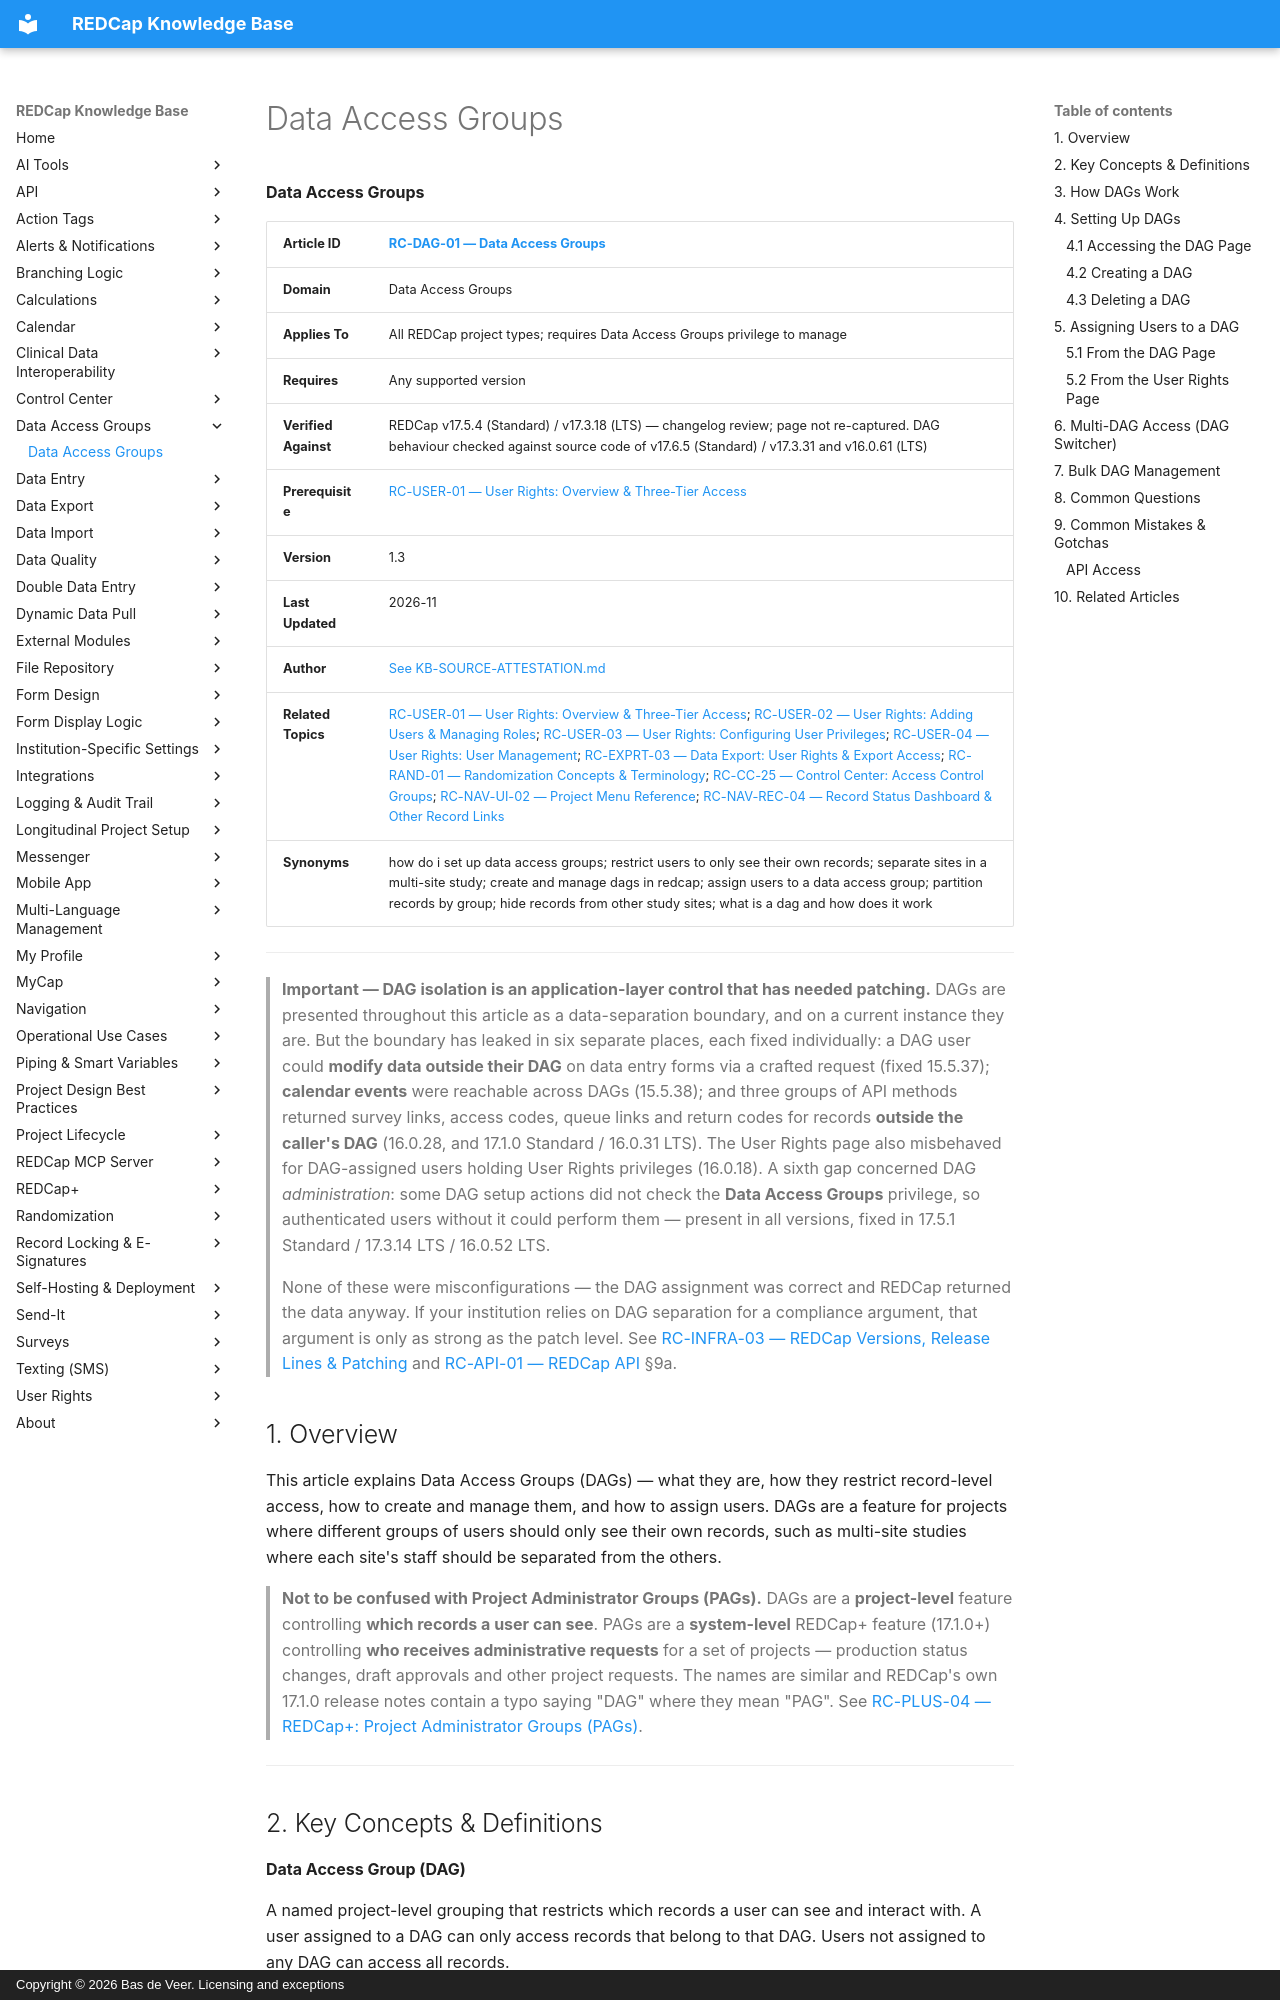

repository: bdeveer/REDCap_KB_RAG · page: RC-DAG-01_Data-Access-Groups/index.html · generator: mkdocs · copyright: Copyright © 2026 Bas de Veer. Licensing and exceptions



**Data Access Groups**

| **Article ID** | [RC-DAG-01 — Data Access Groups](RC-DAG-01_Data-Access-Groups.md) |
|---|---|
| **Domain** | Data Access Groups |
| **Applies To** | All REDCap project types; requires Data Access Groups privilege to manage |
| **Requires** | Any supported version |
| **Verified Against** | REDCap v17.5.4 (Standard) / v17.3.18 (LTS) — changelog review; page not re-captured. DAG behaviour checked against source code of v17.6.5 (Standard) / v17.3.31 and v16.0.61 (LTS) |
| **Prerequisite** | [RC-USER-01 — User Rights: Overview & Three-Tier Access](RC-USER-01_User-Rights-Overview-and-Three-Tier-Access.md) |
| **Version** | 1.3 |
| **Last Updated** | 2026-11 |
| **Author** | [See KB-SOURCE-ATTESTATION.md](KB-SOURCE-ATTESTATION.md) |
| **Related Topics** | [RC-USER-01 — User Rights: Overview & Three-Tier Access](RC-USER-01_User-Rights-Overview-and-Three-Tier-Access.md); [RC-USER-02 — User Rights: Adding Users & Managing Roles](RC-USER-02_User-Rights-Adding-Users-and-Managing-Roles.md); [RC-USER-03 — User Rights: Configuring User Privileges](RC-USER-03_User-Rights-Configuring-User-Privileges.md); [RC-USER-04 — User Rights: User Management](RC-USER-04_User-Rights-User-Management.md); [RC-EXPRT-03 — Data Export: User Rights & Export Access](RC-EXPRT-03_Data-Export-User-Rights-and-Export-Access.md); [RC-RAND-01 — Randomization Concepts & Terminology](RC-RAND-01_Randomization-Concepts.md); [RC-CC-25 — Control Center: Access Control Groups](RC-CC-25_Access-Control-Groups.md); [RC-NAV-UI-02 — Project Menu Reference](RC-NAV-UI-02_Project-Menu-Reference.md); [RC-NAV-REC-04 — Record Status Dashboard & Other Record Links](RC-NAV-REC-04_Record-Status-Dashboard-and-Links.md)|
| **Synonyms** | how do i set up data access groups; restrict users to only see their own records; separate sites in a multi-site study; create and manage dags in redcap; assign users to a data access group; partition records by group; hide records from other study sites; what is a dag and how does it work |

---

> **Important — DAG isolation is an application-layer control that has needed patching.** DAGs are presented throughout this article as a data-separation boundary, and on a current instance they are. But the boundary has leaked in six separate places, each fixed individually: a DAG user could **modify data outside their DAG** on data entry forms via a crafted request (fixed 15.5.37); **calendar events** were reachable across DAGs (15.5.38); and three groups of API methods returned survey links, access codes, queue links and return codes for records **outside the caller's DAG** (16.0.28, and 17.1.0 Standard / 16.0.31 LTS). The User Rights page also misbehaved for DAG-assigned users holding User Rights privileges (16.0.18). A sixth gap concerned DAG *administration*: some DAG setup actions did not check the **Data Access Groups** privilege, so authenticated users without it could perform them — present in all versions, fixed in 17.5.1 Standard / 17.3.14 LTS / 16.0.52 LTS.
>
> None of these were misconfigurations — the DAG assignment was correct and REDCap returned the data anyway. If your institution relies on DAG separation for a compliance argument, that argument is only as strong as the patch level. See [RC-INFRA-03 — REDCap Versions, Release Lines & Patching](RC-INFRA-03_REDCap-Versions-Release-Lines-and-Patching.md) and [RC-API-01 — REDCap API](RC-API-01_REDCap-API.md) §9a.

## 1. Overview

This article explains Data Access Groups (DAGs) — what they are, how they restrict record-level access, how to create and manage them, and how to assign users. DAGs are a feature for projects where different groups of users should only see their own records, such as multi-site studies where each site's staff should be separated from the others.

> **Not to be confused with Project Administrator Groups (PAGs).** DAGs are a **project-level** feature controlling **which records a user can see**. PAGs are a **system-level** REDCap+ feature (17.1.0+) controlling **who receives administrative requests** for a set of projects — production status changes, draft approvals and other project requests. The names are similar and REDCap's own 17.1.0 release notes contain a typo saying "DAG" where they mean "PAG". See [RC-PLUS-04 — REDCap+: Project Administrator Groups (PAGs)](RC-PLUS-04_Project-Administrator-Groups.md).

---
